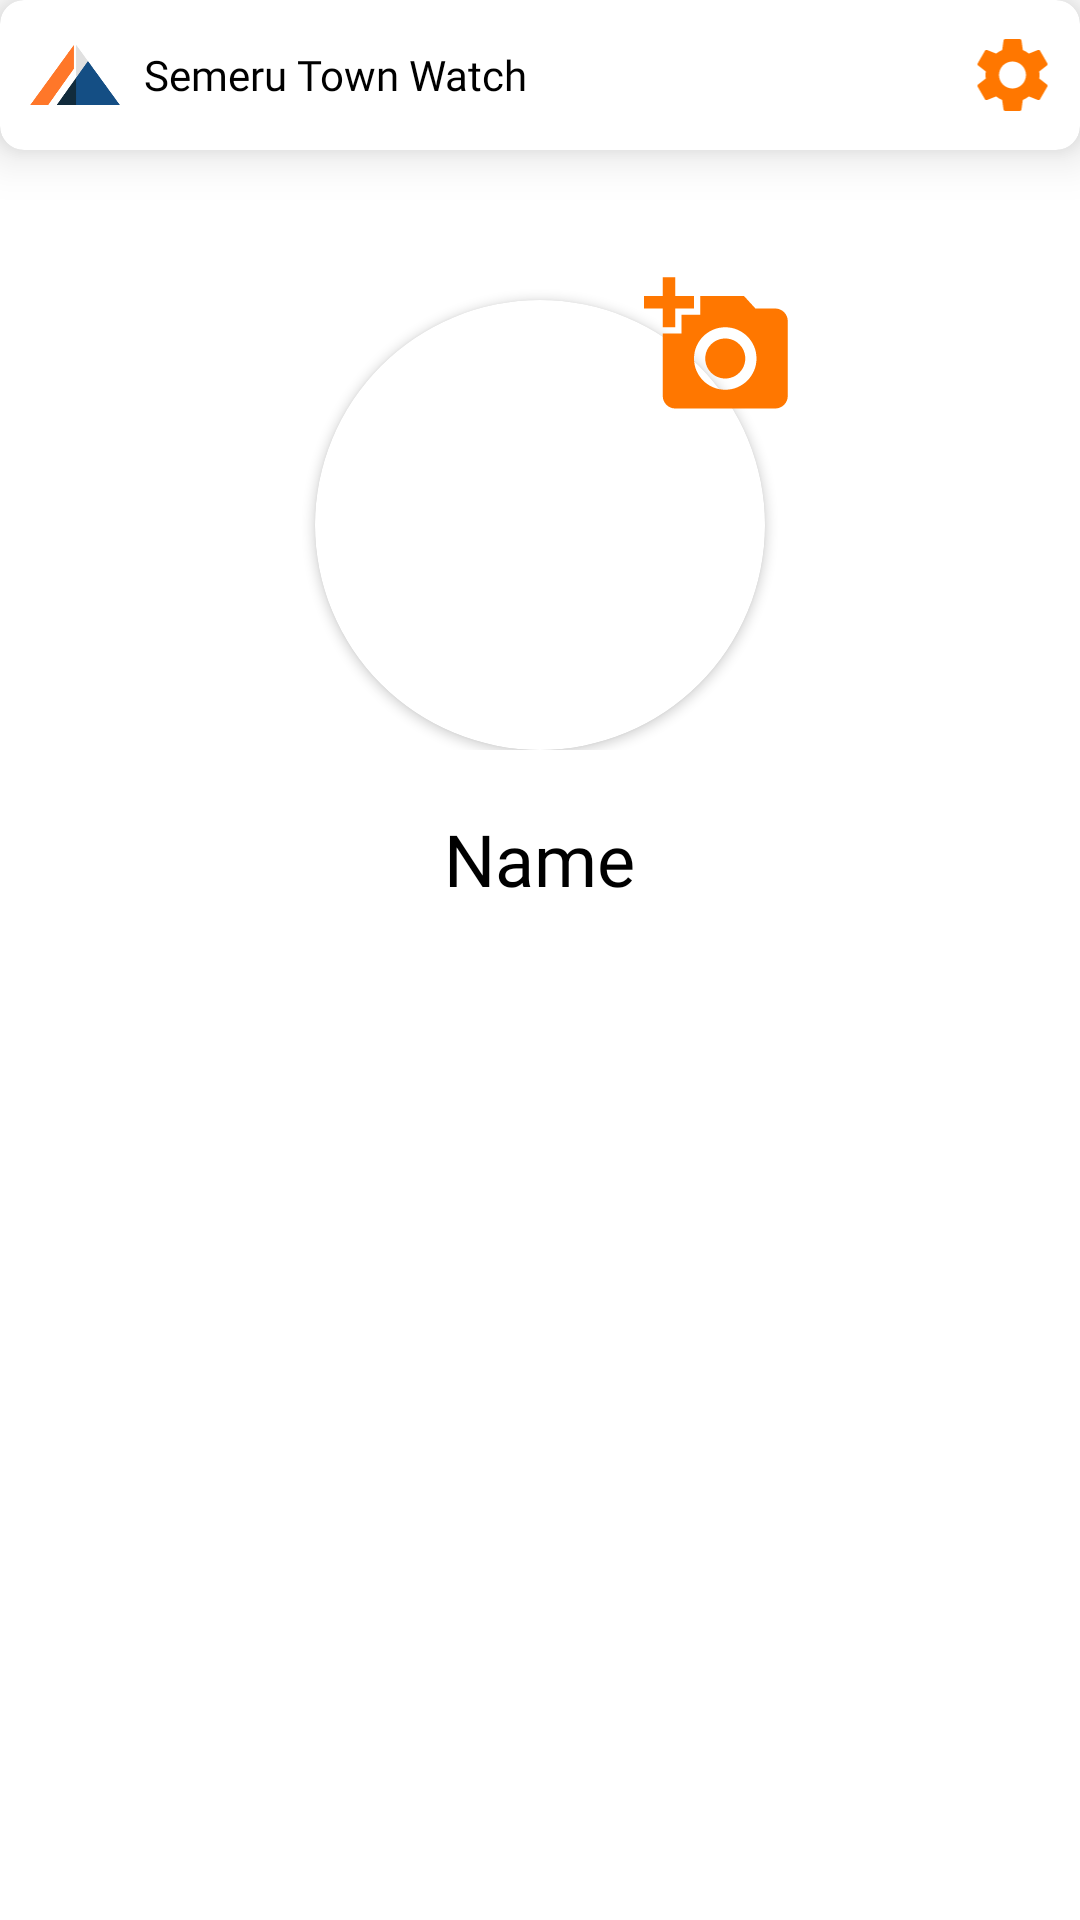

Produce the Android XML layout that renders to this screen, including the resource entries it uses.
<!-- AndroidManifest.xml: application theme Theme.TownWatchingSemeru -->
<!-- res/layout/fragment_profile.xml -->
<?xml version="1.0" encoding="utf-8"?>
<LinearLayout xmlns:android="http://schemas.android.com/apk/res/android"
    xmlns:tools="http://schemas.android.com/tools"
    android:layout_width="match_parent"
    android:layout_height="match_parent"
    xmlns:app="http://schemas.android.com/apk/res-auto"
    android:orientation="vertical"
    tools:context=".presentation.profile.ProfileFragment">

    <androidx.cardview.widget.CardView
        android:id="@+id/header_title"
        android:layout_width="match_parent"
        android:layout_height="wrap_content"
        app:cardCornerRadius="8dp"
        android:elevation="8dp"
        android:translationZ="8dp">
        <RelativeLayout
            android:layout_width="match_parent"
            android:layout_height="match_parent">
            <ImageView
                android:id="@+id/iv_logo"
                android:layout_width="30dp"
                android:layout_height="30dp"
                android:layout_marginVertical="10dp"
                android:layout_marginStart="10dp"
                android:src="@drawable/app_logo"
                android:contentDescription="@string/image" />

            <TextView
                android:id="@+id/tv_name"
                android:layout_toEndOf="@+id/iv_logo"
                style="@style/TextViewSemeru.bold"
                android:text="@string/app_name"
                android:layout_centerVertical="true"
                android:layout_marginStart="8dp"/>

            <ImageView
                android:id="@+id/btn_settings"
                android:layout_width="45dp"
                android:layout_height="30dp"
                android:layout_alignParentEnd="true"
                android:layout_centerVertical="true"
                android:contentDescription="@string/icon"
                android:src="@drawable/ic_baseline_settings_24" />
        </RelativeLayout>

    </androidx.cardview.widget.CardView>

    <RelativeLayout
        android:layout_width="match_parent"
        android:layout_height="wrap_content">

        <androidx.cardview.widget.CardView
            android:id="@+id/cv_img_user"
            android:layout_width="150dp"
            android:layout_height="150dp"
            android:layout_centerHorizontal="true"
            android:layout_marginTop="50dp"
            app:cardCornerRadius="100dp">
            <ImageView
                android:id="@+id/img_user"
                android:layout_width="match_parent"
                android:layout_height="match_parent"
                android:contentDescription="@string/icon"
                android:scaleType="fitXY"
                android:src="@drawable/ic_launcher_background" />
        </androidx.cardview.widget.CardView>

        <ImageView
            android:id="@+id/iv_add_image"
            android:layout_width="50dp"
            android:layout_height="50dp"
            android:src="@drawable/ic_baseline_add_a_photo_24"
            android:layout_alignTop="@+id/cv_img_user"
            android:layout_alignEnd="@+id/cv_img_user"
            android:elevation="10dp"
            android:layout_marginEnd="-10dp"
            android:layout_marginTop="-10dp"
            android:contentDescription="@string/icon" />
    </RelativeLayout>

    <TextView
        android:id="@+id/tv_user"
        style="@style/TextViewSemeru.bold"
        android:layout_gravity="center_horizontal"
        android:text="@string/name"
        android:textSize="24sp"
        android:layout_marginTop="20dp"/>


    <com.google.android.material.tabs.TabLayout
        android:id="@+id/tabLayout"
        android:layout_width="match_parent"
        android:layout_height="wrap_content"
        android:layout_marginTop="20dp"
        app:tabTextAppearance="@android:style/TextAppearance.Widget.TabWidget" />

    <androidx.viewpager2.widget.ViewPager2
        android:id="@+id/viewPager2"
        android:layout_width="match_parent"
        android:layout_height="match_parent" />

</LinearLayout>
<!-- resources referenced by this layout -->
<resources>
  <!-- drawable app_logo: png bitmap (drawable, 4540 bytes) -->
  <!-- drawable ic_baseline_add_a_photo_24 (drawable) -->
  <vector android:height="24dp" android:tint="@color/orange_stw"
      android:viewportHeight="24" android:viewportWidth="24"
      android:width="24dp" xmlns:android="http://schemas.android.com/apk/res/android">
      <path android:fillColor="@android:color/white" android:pathData="M3,4V1h2v3h3v2H5v3H3V6H0V4H3zM6,10V7h3V4h7l1.83,2H21c1.1,0 2,0.9 2,2v12c0,1.1 -0.9,2 -2,2H5c-1.1,0 -2,-0.9 -2,-2V10H6zM13,19c2.76,0 5,-2.24 5,-5s-2.24,-5 -5,-5s-5,2.24 -5,5S10.24,19 13,19zM9.8,14c0,1.77 1.43,3.2 3.2,3.2s3.2,-1.43 3.2,-3.2s-1.43,-3.2 -3.2,-3.2S9.8,12.23 9.8,14z"/>
  </vector>
  <!-- drawable ic_baseline_settings_24 (drawable) -->
  <vector android:height="24dp" android:tint="@color/orange_stw"
      android:viewportHeight="24" android:viewportWidth="24"
      android:width="24dp" xmlns:android="http://schemas.android.com/apk/res/android">
      <path android:fillColor="@android:color/white" android:pathData="M19.14,12.94c0.04,-0.3 0.06,-0.61 0.06,-0.94c0,-0.32 -0.02,-0.64 -0.07,-0.94l2.03,-1.58c0.18,-0.14 0.23,-0.41 0.12,-0.61l-1.92,-3.32c-0.12,-0.22 -0.37,-0.29 -0.59,-0.22l-2.39,0.96c-0.5,-0.38 -1.03,-0.7 -1.62,-0.94L14.4,2.81c-0.04,-0.24 -0.24,-0.41 -0.48,-0.41h-3.84c-0.24,0 -0.43,0.17 -0.47,0.41L9.25,5.35C8.66,5.59 8.12,5.92 7.63,6.29L5.24,5.33c-0.22,-0.08 -0.47,0 -0.59,0.22L2.74,8.87C2.62,9.08 2.66,9.34 2.86,9.48l2.03,1.58C4.84,11.36 4.8,11.69 4.8,12s0.02,0.64 0.07,0.94l-2.03,1.58c-0.18,0.14 -0.23,0.41 -0.12,0.61l1.92,3.32c0.12,0.22 0.37,0.29 0.59,0.22l2.39,-0.96c0.5,0.38 1.03,0.7 1.62,0.94l0.36,2.54c0.05,0.24 0.24,0.41 0.48,0.41h3.84c0.24,0 0.44,-0.17 0.47,-0.41l0.36,-2.54c0.59,-0.24 1.13,-0.56 1.62,-0.94l2.39,0.96c0.22,0.08 0.47,0 0.59,-0.22l1.92,-3.32c0.12,-0.22 0.07,-0.47 -0.12,-0.61L19.14,12.94zM12,15.6c-1.98,0 -3.6,-1.62 -3.6,-3.6s1.62,-3.6 3.6,-3.6s3.6,1.62 3.6,3.6S13.98,15.6 12,15.6z"/>
  </vector>
  <string name="app_name">Semeru Town Watch</string>
  <string name="icon">icon</string>
  <string name="image">image</string>
  <string name="name">Name</string>
  <style name="TextViewSemeru.bold">
          <item name="android:fontFamily">@font/inter_semibold</item>
      </style>
  <style name="Theme.TownWatchingSemeru" parent="Theme.MaterialComponents.DayNight.NoActionBar">
          
          <item name="colorPrimary">@color/orange_stw</item>
          <item name="colorPrimaryVariant">@color/white</item>
          <item name="colorOnPrimary">@color/black</item>
          
          <item name="colorSecondary">@color/orange_stw</item>
          <item name="colorSecondaryVariant">@color/white</item>
          <item name="colorOnSecondary">@color/black</item>
          
          <item name="android:statusBarColor">@android:color/transparent</item>
          
          <item name="bottomSheetDialogTheme">@style/AppBottomSheetDialogTheme</item>
          
          <item name="android:windowTranslucentStatus">true</item>
          <item name="android:windowTranslucentNavigation">true</item>
      </style>
  <color name="orange_stw">#ff7700</color>
  <color name="white">#FFFFFFFF</color>
  <color name="black">#FF000000</color>
  <style name="AppBottomSheetDialogTheme" parent="Theme.Design.Light.BottomSheetDialog">
          <item name="bottomSheetStyle">@style/AppModalStyle</item>
      </style>
  <style name="AppModalStyle" parent="Widget.Design.BottomSheet.Modal">
          <item name="android:background">@drawable/style_bottom_sheet</item>
      </style>
</resources>
